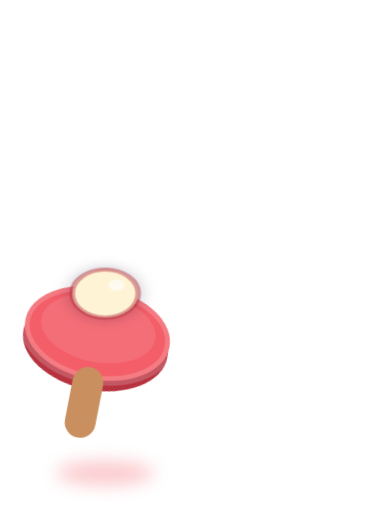
t = 0.00 s
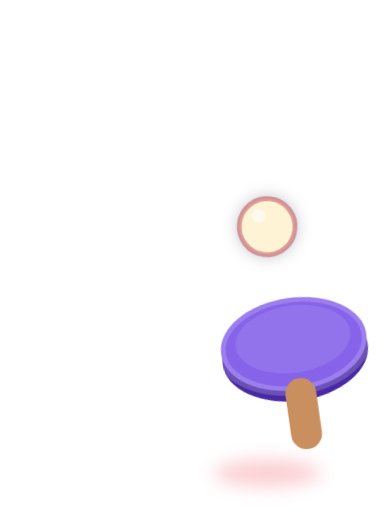
t = 0.63 s
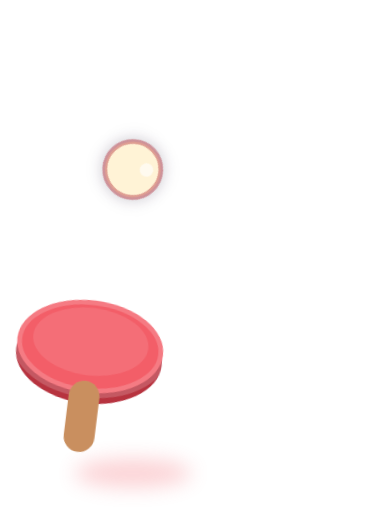
t = 1.25 s
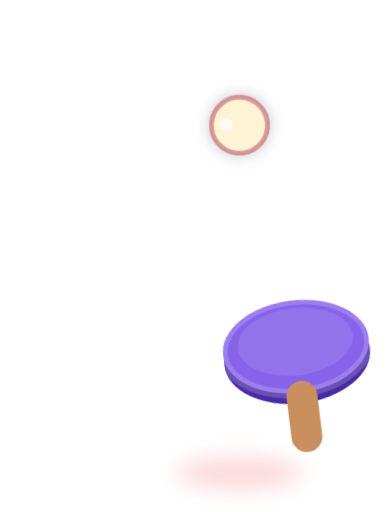
t = 1.88 s
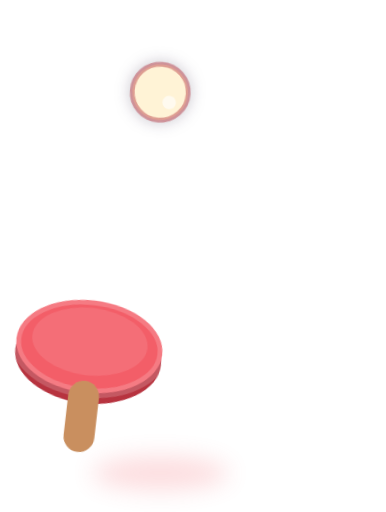
t = 2.51 s
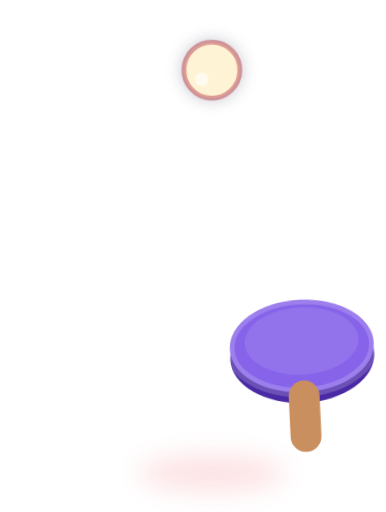
t = 3.13 s

The animated SVG that drew these frames (rendered in a browser with its animation timeline set to each time). Animation: 14 CSS @keyframes rules; one cycle of 3.76 s, repeats indefinitely.

<svg xmlns="http://www.w3.org/2000/svg" width="90" height="120" viewBox="-5 -19 40 53" fill="none" role="img" aria-label="Chargement en cours" class="rv-loader">
<!--
  Recovr loading animation v3 (face flip), self-contained (CSS keyframes, no JS).
  Two-beat juggle loop, 1.36s: hit A sends the ball up-right (launch 11 deg off
  vertical), hit B sends it back. Ballistic flight: horizontal at constant
  velocity (linear), vertical is a sampled parabola with linear segments.
  Racket rises to meet the ball (contact at 70% of the upward stroke), rotates
  about the wrist pivot at the handle butt, with a 4-deg wind-up and 7-deg
  rotational follow-through settling on cubic-bezier(0.2,0.7,0.2,1).
  Size: set width/height on the root; aspect ratio is 40:53.
  Colors (override via CSS custom properties on the root or an ancestor):
    * rv-loader-paddle   default #F35E68
    * rv-loader-edge     default #B7333F   (paddle thickness edge)
    * rv-loader-handle   default #C98F5F   (wooden handle)
    * rv-loader-ball     default #FFF3D6
    * rv-loader-outline  default rgba(183,51,63,.45)  (set to transparent on coral/dark surfaces)
    * rv-loader-shadow   default #F35E68
    * rv-loader-dur      default 1.36s
  Small sizes (48px tall or less): add data-size="sm" on the root to drop the
  ground shadow, impact rings and ball drop-shadow.
  On a coral button: set the paddle property to #FFFFFF and the outline to transparent.
  Between hits the racket flips to its other face: paddle-b/edge-b colors
  (defaults #8663E9 / #4A2AA4) show on hit B, and ring B matches.
  Reduced motion: resting pose (racket at -30 deg, ball on the paddle face) with
  a gentle opacity pulse.
-->
<style>
.rv-a{animation-duration:var(--rv-loader-dur,1.36s);animation-iteration-count:infinite;animation-timing-function:linear;}
.rv-shadow-x{animation-name:rvShadowX;}
.rv-shadow{fill:var(--rv-loader-shadow,#F35E68);opacity:0.3;filter:blur(1.2px);transform-origin:15px 30px;transform:translateX(-6px) scale(0.8);animation-name:rvShadowS;}
.rv-carriage{animation-name:rvCarriage;}
.rv-stroke{animation-name:rvStroke;}
.rv-tilt{transform-origin:15px 27.8px;transform:rotate(-30deg);animation-name:rvTilt;}
.rv-ring{stroke:var(--rv-loader-paddle,#F35E68);opacity:0;animation-name:rvRingF;}
.rv-ring-a{transform-origin:5.9px 11.39px;}
.rv-ring-b{stroke:var(--rv-loader-paddle-b,#8663E9);transform-origin:24.1px 11.39px;animation-delay:calc(var(--rv-loader-dur,1.36s)/-2);}
.rv-ball-x{transform:translate(-7.6px,3.25px);animation-name:rvBallX;}
.rv-ball-y{animation-name:rvBallY;}
.rv-squash{transform-origin:15px 11.39px;animation-name:rvBallSq;}
.rv-spin{transform-origin:15px 11.39px;animation-name:rvSpin;}
.rv-paddle{fill:var(--rv-loader-paddle,#F35E68);}.rv-handle{fill:var(--rv-loader-handle,#C98F5F);}
.rv-edge{fill:var(--rv-loader-edge,#B7333F);}.rv-paddle-b{fill:var(--rv-loader-paddle-b,#8663E9);}.rv-edge-b{fill:var(--rv-loader-edge-b,#4A2AA4);}.rv-flip{transform-origin:15px 16.8px;animation-name:rvFlip;}.rv-face-a{animation-name:rvFaceA;}.rv-face-b{opacity:0;animation-name:rvFaceB;}
.rv-face{fill:#FFFFFF;opacity:0.1;}
.rv-rim{stroke:#FFFFFF;stroke-opacity:0.18;stroke-width:1;}
.rv-ball{fill:var(--rv-loader-ball,#FFF3D6);stroke:var(--rv-loader-outline,rgba(183,51,63,0.45));stroke-width:0.5;filter:drop-shadow(0 0.5px 0.8px rgba(23,8,43,0.28));}
[data-size="sm"] .rv-fx{display:none;}
[data-size="sm"] .rv-ball{filter:none;}
@keyframes rvBallX{0%{transform:translateX(-9.1px);}50%{transform:translateX(9.1px);}100%{transform:translateX(-9.1px);}}
@keyframes rvBallY{0%,50%,100%{transform:translateY(0);}2.5%,47.5%,52.5%,97.5%{transform:translateY(-4.62px);}5%,45%,55%,95%{transform:translateY(-8.75px);}7.5%,42.5%,57.5%,92.5%{transform:translateY(-12.39px);}10%,40%,60%,90%{transform:translateY(-15.55px);}12.5%,37.5%,62.5%,87.5%{transform:translateY(-18.23px);}15%,35%,65%,85%{transform:translateY(-20.41px);}17.5%,32.5%,67.5%,82.5%{transform:translateY(-22.11px);}20%,30%,70%,80%{transform:translateY(-23.33px);}22.5%,27.5%,72.5%,77.5%{transform:translateY(-24.06px);}25%,75%{transform:translateY(-24.3px);}}
@keyframes rvBallSq{0%{transform:scale(1.18,0.86);}2%{transform:scale(0.94,1.1);}6%,46%{transform:scale(1,1);}48%{transform:scale(0.95,1.07);}50%{transform:scale(1.18,0.86);}52%{transform:scale(0.94,1.1);}56%,96%{transform:scale(1,1);}98%{transform:scale(0.95,1.07);}100%{transform:scale(1.18,0.86);}}
@keyframes rvSpin{0%{transform:rotate(0deg);}50%{transform:rotate(300deg);}100%{transform:rotate(0deg);}}
@keyframes rvTilt{0%{transform:rotate(11deg);animation-timing-function:cubic-bezier(0.2,0.8,0.4,1);}6.6%{transform:rotate(18deg);animation-timing-function:cubic-bezier(0.2,0.7,0.2,1);}14%{transform:rotate(11.5deg);animation-timing-function:cubic-bezier(0.2,0.7,0.2,1);}19.1%{transform:rotate(9.5deg);animation-timing-function:cubic-bezier(0.2,0.7,0.2,1);}23.5%{transform:rotate(10.4deg);animation-timing-function:cubic-bezier(0.45,0,0.25,1);}36.8%{transform:rotate(-7deg);animation-timing-function:linear;}41.2%{transform:rotate(-7deg);animation-timing-function:cubic-bezier(0.4,0,0.8,0.5);}50%{transform:rotate(-11deg);animation-timing-function:cubic-bezier(0.2,0.8,0.4,1);}56.6%{transform:rotate(-18deg);animation-timing-function:cubic-bezier(0.2,0.7,0.2,1);}64%{transform:rotate(-11.5deg);animation-timing-function:cubic-bezier(0.2,0.7,0.2,1);}69.1%{transform:rotate(-9.5deg);animation-timing-function:cubic-bezier(0.2,0.7,0.2,1);}73.5%{transform:rotate(-10.4deg);animation-timing-function:cubic-bezier(0.45,0,0.25,1);}86.8%{transform:rotate(7deg);animation-timing-function:linear;}91.2%{transform:rotate(7deg);animation-timing-function:cubic-bezier(0.4,0,0.8,0.5);}100%{transform:rotate(11deg);}}
@keyframes rvStroke{0%{transform:translateY(-1.49px);animation-timing-function:cubic-bezier(0.3,0.6,0.6,1);}4.4%{transform:translateY(-2.13px);animation-timing-function:ease-in-out;}6.6%{transform:translateY(-2.25px);animation-timing-function:cubic-bezier(0.45,0,0.7,0.4);}14.7%{transform:translateY(0.15px);animation-timing-function:cubic-bezier(0.2,0.7,0.2,1);}19.1%{transform:translateY(0);animation-timing-function:linear;}41.2%{transform:translateY(0);animation-timing-function:cubic-bezier(0.55,0,0.85,0.45);}50%{transform:translateY(-1.49px);animation-timing-function:cubic-bezier(0.3,0.6,0.6,1);}54.4%{transform:translateY(-2.13px);animation-timing-function:ease-in-out;}56.6%{transform:translateY(-2.25px);animation-timing-function:cubic-bezier(0.45,0,0.7,0.4);}64.7%{transform:translateY(0.15px);animation-timing-function:cubic-bezier(0.2,0.7,0.2,1);}69.1%{transform:translateY(0);animation-timing-function:linear;}91.2%{transform:translateY(0);animation-timing-function:cubic-bezier(0.55,0,0.85,0.45);}100%{transform:translateY(-1.49px);}}
@keyframes rvCarriage{0%{transform:translateX(-12px);}14.7%{transform:translateX(-12px);animation-timing-function:cubic-bezier(0.45,0,0.25,1);}32.4%{transform:translateX(12px);}64.7%{transform:translateX(12px);animation-timing-function:cubic-bezier(0.45,0,0.25,1);}82.4%{transform:translateX(-12px);}100%{transform:translateX(-12px);}}
@keyframes rvShadowX{0%{transform:translateX(-9.1px);}50%{transform:translateX(9.1px);}100%{transform:translateX(-9.1px);}}
@keyframes rvShadowS{0%,50%,100%{transform:scale(0.72);opacity:0.34;}25%,75%{transform:scale(1.18);opacity:0.14;}}
@keyframes rvRingF{0%{opacity:0.45;transform:scale(0.7);}6%{opacity:0;transform:scale(1.6);}100%{opacity:0;transform:scale(1.6);}}
@keyframes rvFlip{0%{transform:scaleX(1);}14.7%{transform:scaleX(1);animation-timing-function:cubic-bezier(0.45,0,0.25,1);}32.4%{transform:scaleX(-1);}64.7%{transform:scaleX(-1);animation-timing-function:cubic-bezier(0.45,0,0.25,1);}82.4%{transform:scaleX(1);}100%{transform:scaleX(1);}}
@keyframes rvFaceA{0%,23.5%{opacity:1;}23.6%,73.5%{opacity:0;}73.6%,100%{opacity:1;}}
@keyframes rvFaceB{0%,23.5%{opacity:0;}23.6%,73.5%{opacity:1;}73.6%,100%{opacity:0;}}
@keyframes rvPulse{0%,100%{opacity:1;}50%{opacity:0.55;}}
@media (prefers-reduced-motion:reduce){.rv-a{animation:none;}.rv-loader{animation:rvPulse 2.4s ease-in-out infinite;}}
</style>
<g class="rv-a rv-shadow-x"><ellipse class="rv-a rv-shadow rv-fx" cx="15" cy="30" rx="7" ry="1.7"/></g>
<g class="rv-a rv-carriage"><g class="rv-a rv-stroke"><g class="rv-a rv-tilt">
<g class="rv-a rv-flip"><g class="rv-a rv-face-a"><ellipse class="rv-edge" cx="15" cy="17.9" rx="7.6" ry="4.8"/><ellipse class="rv-paddle" cx="15" cy="16.8" rx="7.6" ry="4.8"/><ellipse class="rv-rim" cx="15" cy="16.8" rx="7.6" ry="4.8" fill="none"/><ellipse class="rv-face" cx="15" cy="16.3" rx="6" ry="3.5"/></g><g class="rv-a rv-face-b"><ellipse class="rv-edge-b" cx="15" cy="17.9" rx="7.6" ry="4.8"/><ellipse class="rv-paddle-b" cx="15" cy="16.8" rx="7.6" ry="4.8"/><ellipse class="rv-rim" cx="15" cy="16.8" rx="7.6" ry="4.8" fill="none"/><ellipse class="rv-face" cx="15" cy="16.3" rx="6" ry="3.5"/></g></g>
<rect class="rv-handle" x="13.4" y="20.4" width="3.2" height="7.4" rx="1.6"/>
</g></g></g>
<circle class="rv-a rv-ring rv-ring-a rv-fx" cx="5.9" cy="11.39" r="3.4" fill="none" stroke-width="0.5"/>
<circle class="rv-a rv-ring rv-ring-b rv-fx" cx="24.1" cy="11.39" r="3.4" fill="none" stroke-width="0.5"/>
<g class="rv-a rv-ball-x"><g class="rv-a rv-ball-y"><g class="rv-a rv-squash"><g class="rv-a rv-spin">
<circle class="rv-ball" cx="15" cy="11.39" r="2.9"/>
<circle cx="16" cy="10.39" r="0.7" fill="#FFFFFF" opacity="0.6"/>
</g></g></g></g>
</svg>
